Run: headless pygame with SDL's dummy video driver; simulated clock (each Clock.tick advances the game by its frame time, no real sleeping); random seed 0; keys injected as events and as key.get_pressed() state; no mouse input.
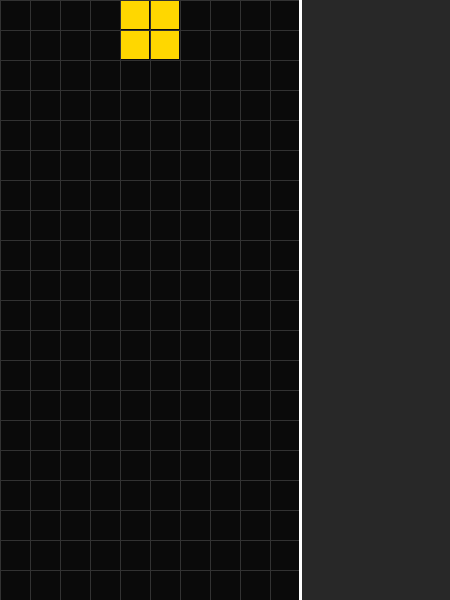
Frame 1 of 4 · flips 1–60 · no input
Frame 2 of 4 · flips 61–180 · tapped SPACE, RETURN · held RIGHT (→), D · screen unchanged from frame 1, image omitted
Frame 3 of 4 · flips 181–300 · held DOWN (↓), S · screen unchanged from frame 2, image omitted
Frame 4 of 4 · flips 301–420 · held LEFT (←), A, UP (↑), W · screen unchanged from frame 3, image omitted

The pygame program that drew these frames:

import pygame

pygame.init()

CELL_SIZE = 30
SCREEN_WIDTH = 15 * CELL_SIZE
SCREEN_HEIGHT = 20 * CELL_SIZE

screen = pygame.display.set_mode((SCREEN_WIDTH, SCREEN_HEIGHT))
pygame.display.set_caption('Tetris v 0.2')

# --- ОБНОВЛЕНИЕ: Цвета ---
BLACK = (10, 10, 10) # Цвет для игрового поля (почти черный)
DARK_GRAY = (40, 40, 40) # Цвет панели (серый)
WHITE = (255, 255, 255) # Цвет для линии (белый)
GIRD_COLOR = (50, 50, 50)
# --- Цвет для фигурки ---
YELLOW = (255, 215, 0)

# Кординаты кубиков нашей вигуры на сетки (X, Y)
# Пусть фигура появится сверху по центру: X = 4 и 5 столбец, Y = 0 и 1 строка
figure_blocks = [[4, 0], [5, 0], [4, 1], [5, 1]]

# Координата X, где заканчивается игровое поле (10 клеток * 30 пикселей = 300px)
GAME_WIDTH = 10 * CELL_SIZE

running = True
while running:
    for event in pygame.event.get():
        if event.type == pygame.QUIT:
            running = False

    # --- Отрисовка зон ---
    # 1. Закрытие левой части (игрового поля)
    pygame.draw.rect(screen, BLACK, (0, 0, GAME_WIDTH, SCREEN_HEIGHT))

    # 2. Закрашиваем правую чать серым
    pygame.draw.rect(screen, DARK_GRAY, (GAME_WIDTH, 0, SCREEN_WIDTH - GAME_WIDTH, SCREEN_HEIGHT))

    # 3. Прорисовка сетки
    for x in range(0, GAME_WIDTH, CELL_SIZE):
        pygame.draw.line(screen, GIRD_COLOR, (x, 0), (x, SCREEN_HEIGHT))

    for y in range(0, SCREEN_HEIGHT, CELL_SIZE):
        pygame.draw.line(screen, GIRD_COLOR, (0, y), (GAME_WIDTH, y))

    # Проходим по кадому кубику в нашей фигуре и рисуем его.
    for block in figure_blocks:
        block_x = block[0] * CELL_SIZE
        block_y = block[1] * CELL_SIZE

        pygame.draw.rect(screen, YELLOW, (block_x + 1, block_y + 1, CELL_SIZE - 2, CELL_SIZE - 2))

    # 4. Риусую разделяющию белую линию
    pygame.draw.line(screen, WHITE, (GAME_WIDTH, 0), (GAME_WIDTH, SCREEN_HEIGHT), 3)

    pygame.display.flip()



pygame.quit()
